Run: headless pygame with SDL's dummy video driver; simulated clock (each Clock.tick advances the game by its frame time, no real sleeping); random seed 0; keys injected as events and as key.get_pressed() state; mouse plan: one left click at the window centre at the start of phase 2, then a move to the lower-right quarter at the start of phase 3.
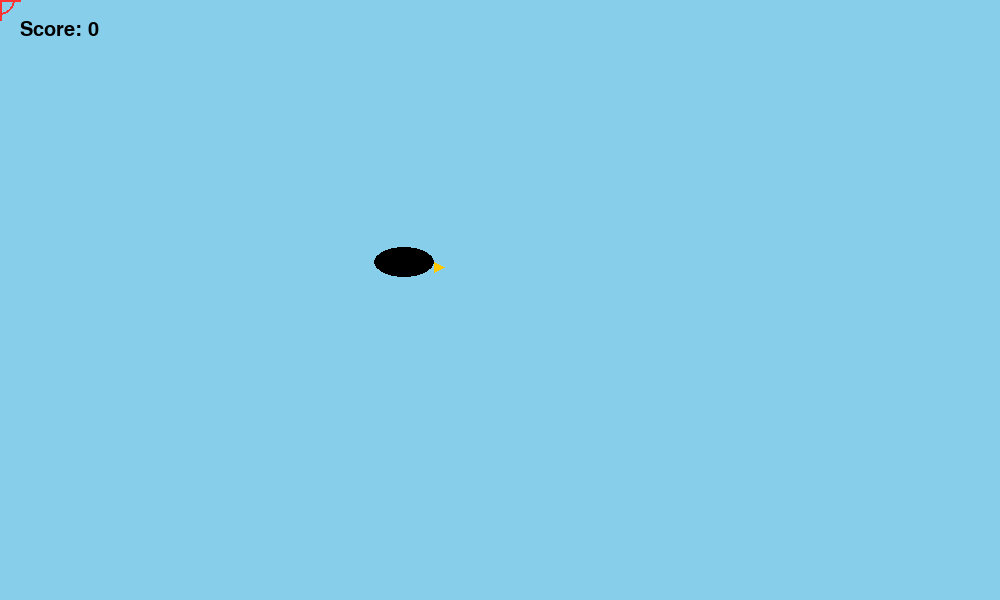
Frame 1 of 4 · flips 1–60 · no input
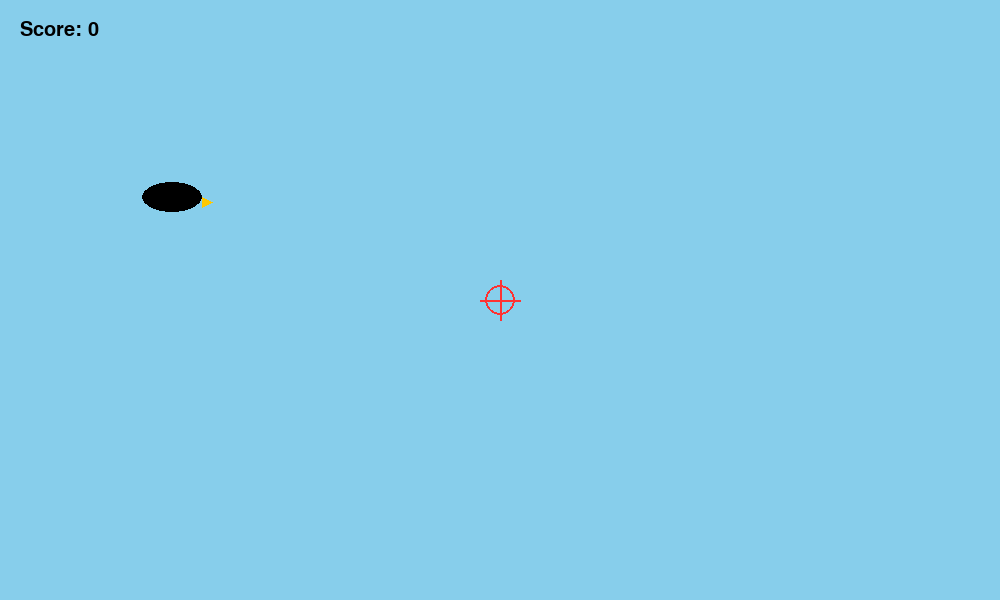
Frame 2 of 4 · flips 61–180 · clicked the window centre · tapped SPACE, RETURN · held RIGHT (→), D
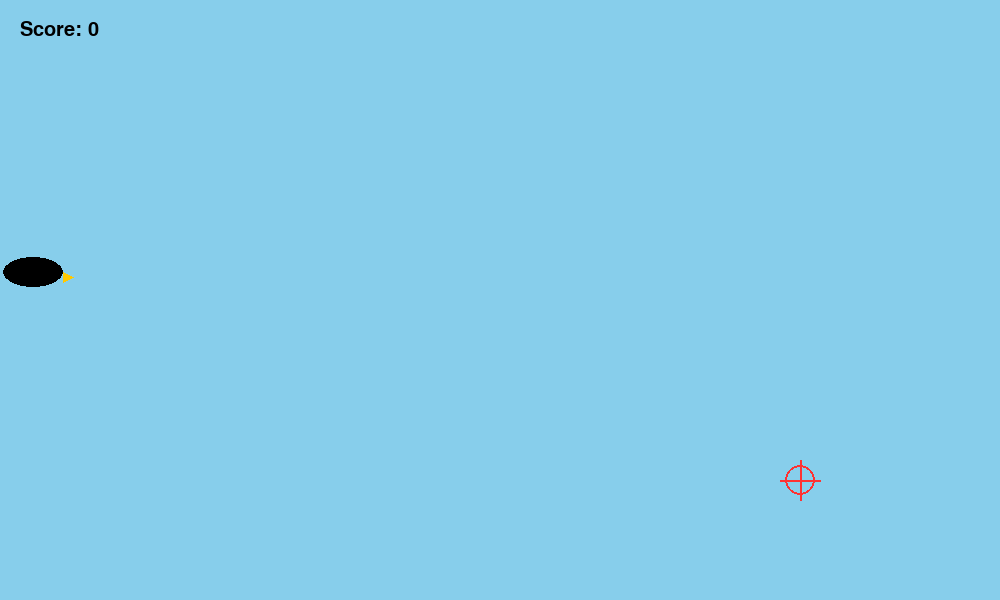
Frame 3 of 4 · flips 181–300 · moved the mouse to the lower-right quarter · held DOWN (↓), S
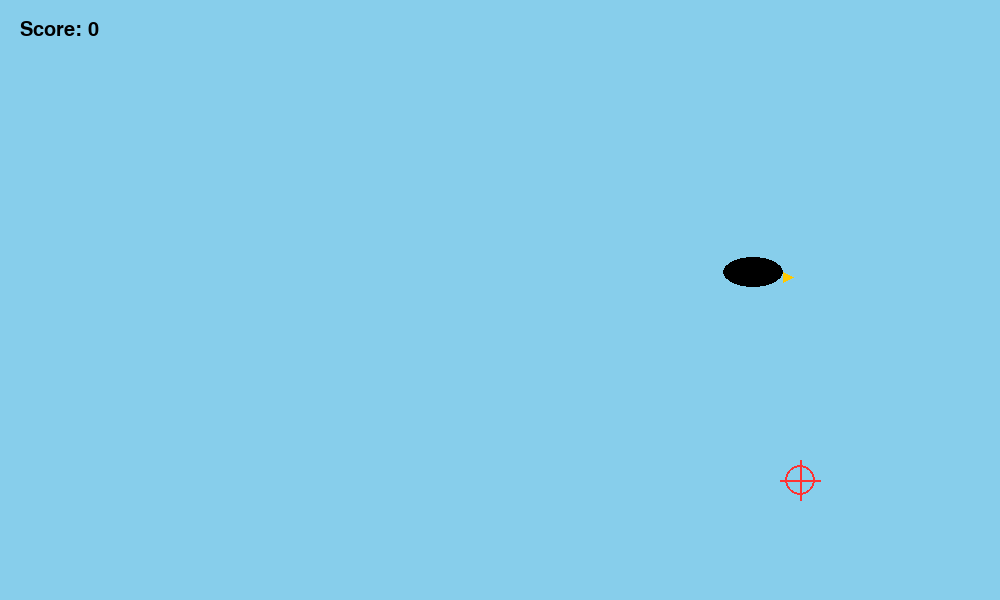
Frame 4 of 4 · flips 301–420 · held LEFT (←), A, UP (↑), W

The pygame program that drew these frames:

import pygame
import random
import sys

pygame.init()

# Ukuran layar
WIDTH, HEIGHT = 1000, 600
screen = pygame.display.set_mode((WIDTH, HEIGHT))
pygame.display.set_caption("🎯 Shooting Burung")

clock = pygame.time.Clock()

# Warna
WHITE = (255, 255, 255)
SKY = (135, 206, 235)
RED = (255, 50, 50)
BLACK = (0, 0, 0)

# Font
font = pygame.font.SysFont("arial", 30)

# Burung
class Bird:
    def __init__(self):
        self.reset()

    def reset(self):
        self.x = random.randint(-100, -40)
        self.y = random.randint(50, HEIGHT - 100)
        self.speed = random.randint(4, 8)
        self.size = 60

    def move(self):
        self.x += self.speed
        if self.x > WIDTH:
            self.reset()

    def draw(self):
        pygame.draw.ellipse(screen, (0, 0, 0), (self.x, self.y, self.size, self.size//2))
        pygame.draw.polygon(screen, (255, 200, 0), [
            (self.x + self.size, self.y + self.size//4),
            (self.x + self.size + 10, self.y + self.size//4 + 5),
            (self.x + self.size, self.y + self.size//4 + 10)
        ])

    def hit(self, pos):
        rect = pygame.Rect(self.x, self.y, self.size, self.size//2)
        return rect.collidepoint(pos)


bird = Bird()

score = 0

# Crosshair
def draw_crosshair(pos):
    x, y = pos
    pygame.draw.circle(screen, RED, (x, y), 15, 2)
    pygame.draw.line(screen, RED, (x - 20, y), (x + 20, y), 2)
    pygame.draw.line(screen, RED, (x, y - 20), (x, y + 20), 2)

# Main loop
running = True
while running:
    screen.fill(SKY)

    mouse_pos = pygame.mouse.get_pos()

    for event in pygame.event.get():
        if event.type == pygame.QUIT:
            pygame.quit()
            sys.exit()

        if event.type == pygame.MOUSEBUTTONDOWN:
            if bird.hit(mouse_pos):
                score += 1
                bird.reset()

    # Update
    bird.move()

    # Draw
    bird.draw()
    draw_crosshair(mouse_pos)

    # Score
    text = font.render(f"Score: {score}", True, BLACK)
    screen.blit(text, (20, 20))

    pygame.display.update()
    clock.tick(60)
